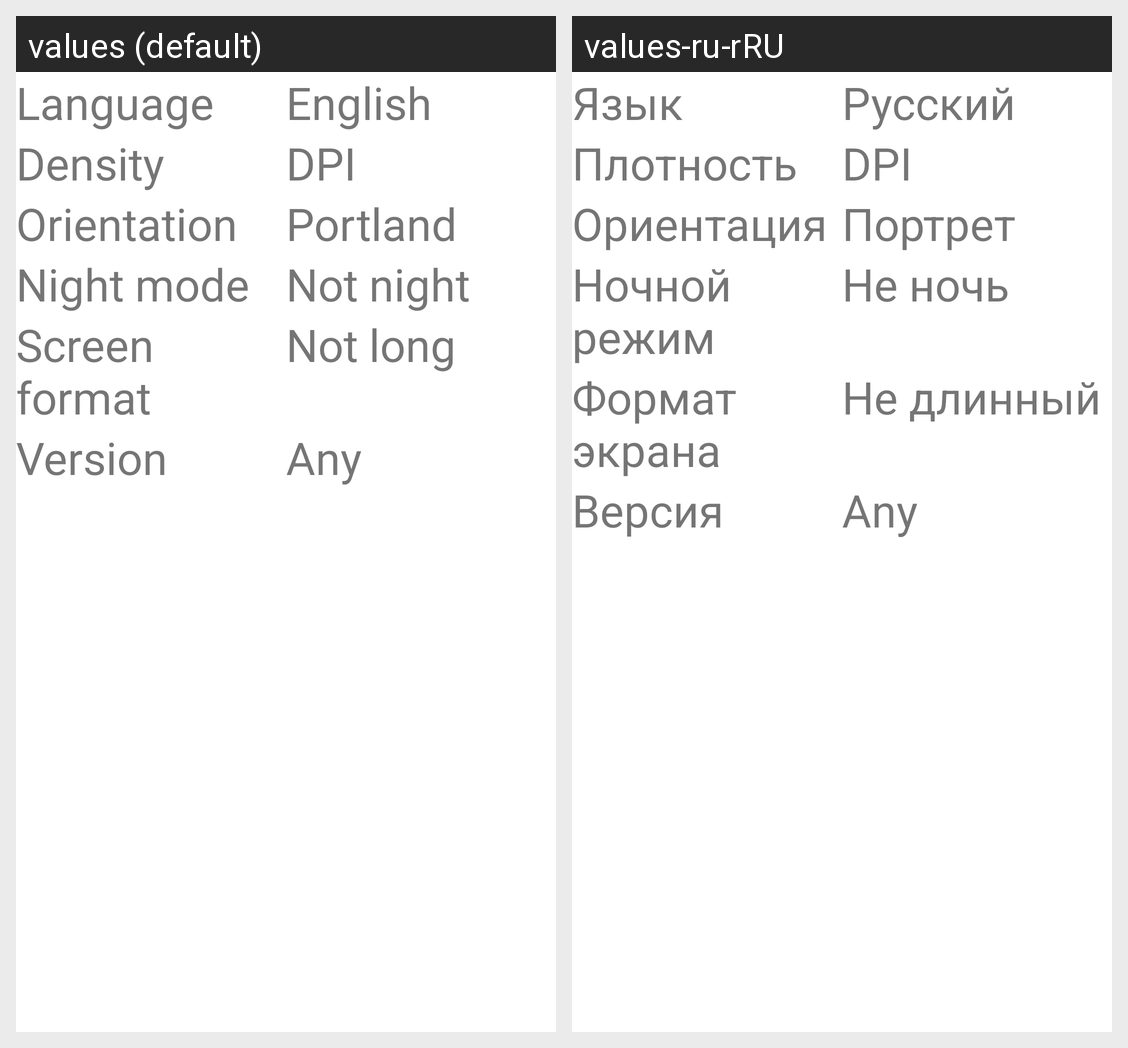

Here is an Android app screen in its default locale and in the app's own translations. Write out the translated-string differences for the strings that appear on this screen.
Android screen res/layout/lesson4_activity_main2.xml rendered under 2 locales, left to right: values (default), values-ru-rRU. Device: Nexus 5 (rendered at 1080×1920; each locale shown at half size, 540×960, under a caption strip naming it); theme AppTheme.
Strings drawn on this screen, with the default value and each locale's value (text and hints the layout hard-codes, and strings that could not be matched under every locale, appear in the picture but are not listed):

descriptionLanguage
  values: Language
  values-ru-rRU: Язык

language
  values: English
  values-ru-rRU: Русский

descriptionDensity
  values: Density
  values-ru-rRU: Плотность

density
  values: DPI
  values-ru-rRU: DPI  [not translated; the default value is used]

descriptionOrientation
  values: Orientation
  values-ru-rRU: Ориентация

orientation
  values: Portland
  values-ru-rRU: Портрет

descriptionNight_mode
  values: Night mode
  values-ru-rRU: Ночной режим

night_mode
  values: Not night
  values-ru-rRU: Не ночь

descriptionScreen_format
  values: Screen format
  values-ru-rRU: Формат экрана

screen_format
  values: Not long
  values-ru-rRU: Не длинный

descriptionVersion
  values: Version
  values-ru-rRU: Версия

version
  values: Any
  values-ru-rRU: Any  [not translated; the default value is used]
